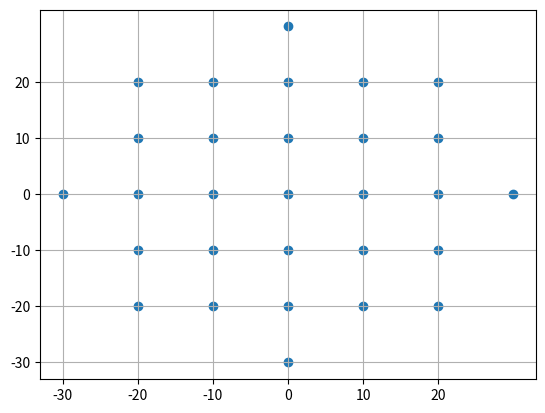

Reproduce this figure in Python.
''' calculate x, y pixel offset coordinates for points within a given radius R...
... i.e., points within R distance away, relative to a centre coordinate (0,0) 
   assuming the image resolution is ____ 

usage: python3 window.py [radius (m)] [image resolution (m)]


e.g. to calculate the x,y coordinate offsets for a round window of radius 30, 
for a sensor with resolution 10m:
    python3 window.py 30 10 

'''

import os
import sys
import math
import numpy as np
import matplotlib.pyplot as plt
args = sys.argv

xmin = 0 # search grid start (don't change)
resolution = 10 # 10 m res for Sentinel2 (change using args)
dist_max = 30. # distance from centre allowed (change using args)

if len(args) > 1: dist_max = float(args[1])
if len(args) > 2: resolution = float(args[2])

xmax = 2. * (math.ceil(dist_max / resolution))
xmax = int(xmax) # print(xmax)

X, Y = [], []
for i in range(xmin, xmax + 1):
    for j in range(xmin, xmax + 1):
        x = (i - (xmax/2)) * resolution
        y = (j - (xmax/2)) * resolution
        d = math.sqrt(x*x + y*y)

        if d <= dist_max:
            # print(x,y)
            X.append(x)
            Y.append(y)

fig = plt.figure()
ax = fig.gca()
ax.set_xticks(np.arange(-(xmax / 2.) * resolution, (xmax / 2) * resolution, resolution))
ax.set_yticks(np.arange(-(xmax / 2.) * resolution, (xmax / 2) * resolution, resolution))

# plot the offsets
plt.scatter(X,Y)
plt.grid()
window_png = "window_" + str(dist_max) + ".png"
print("+w", window_png)
plt.savefig(window_png)
npts = len(X)
print(np.array(X)/resolution)
print(np.array(Y)/resolution)
print("number of points:", npts)
